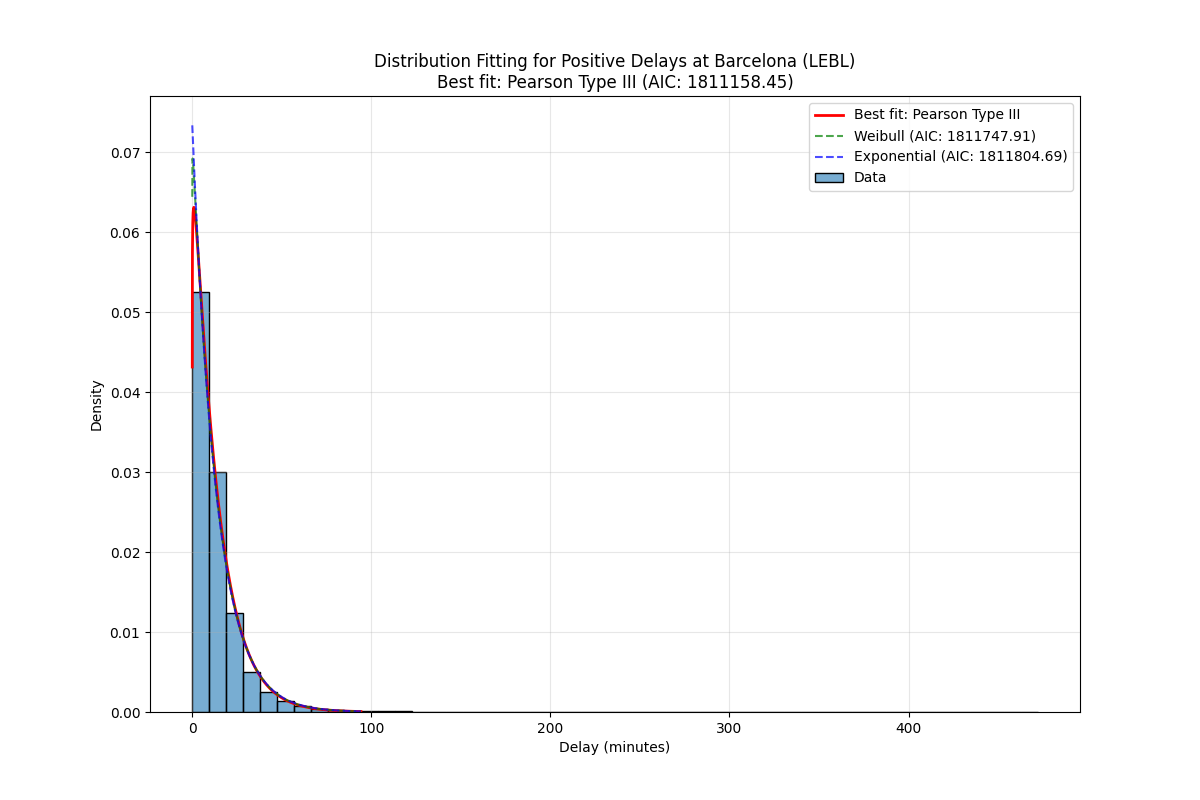

The table this chart was drawn from, first rows:
Distribution, Parameters, KS Statistic, P-value, AIC, BIC
Pearson Type III, (np.float64(1.9345386169805616), np.floa…, 0.03002, 7.513372409954731e-197, 1811158, 1811190
Weibull, (np.float64(1.0120758280622044), np.floa…, 0.03092, 8.225879318362811e-209, 1811748, 1811779
Exponential, (0.016666666666666666, 13.62430914665507…, 0.03077, 9.423959045862816e-207, 1811805, 1811826
Lognormal, (np.float64(0.889212242276499), -1.14689…, 0.02643, 1.1657313352310442e-152, 1812815, 1812846
Generalized Extreme Value, (np.float64(-0.4207998887081762), np.flo…, 0.02851, 1.5917823869347805e-177, 1821608, 1821639
Normal, (np.float64(13.640975813321743), np.floa…, 0.1903, 0.0, 2087954, 2087975
Gamma, (np.float64(0.08560511471595053), np.flo…, 0.8651, 0.0, 4220062, 4220093
